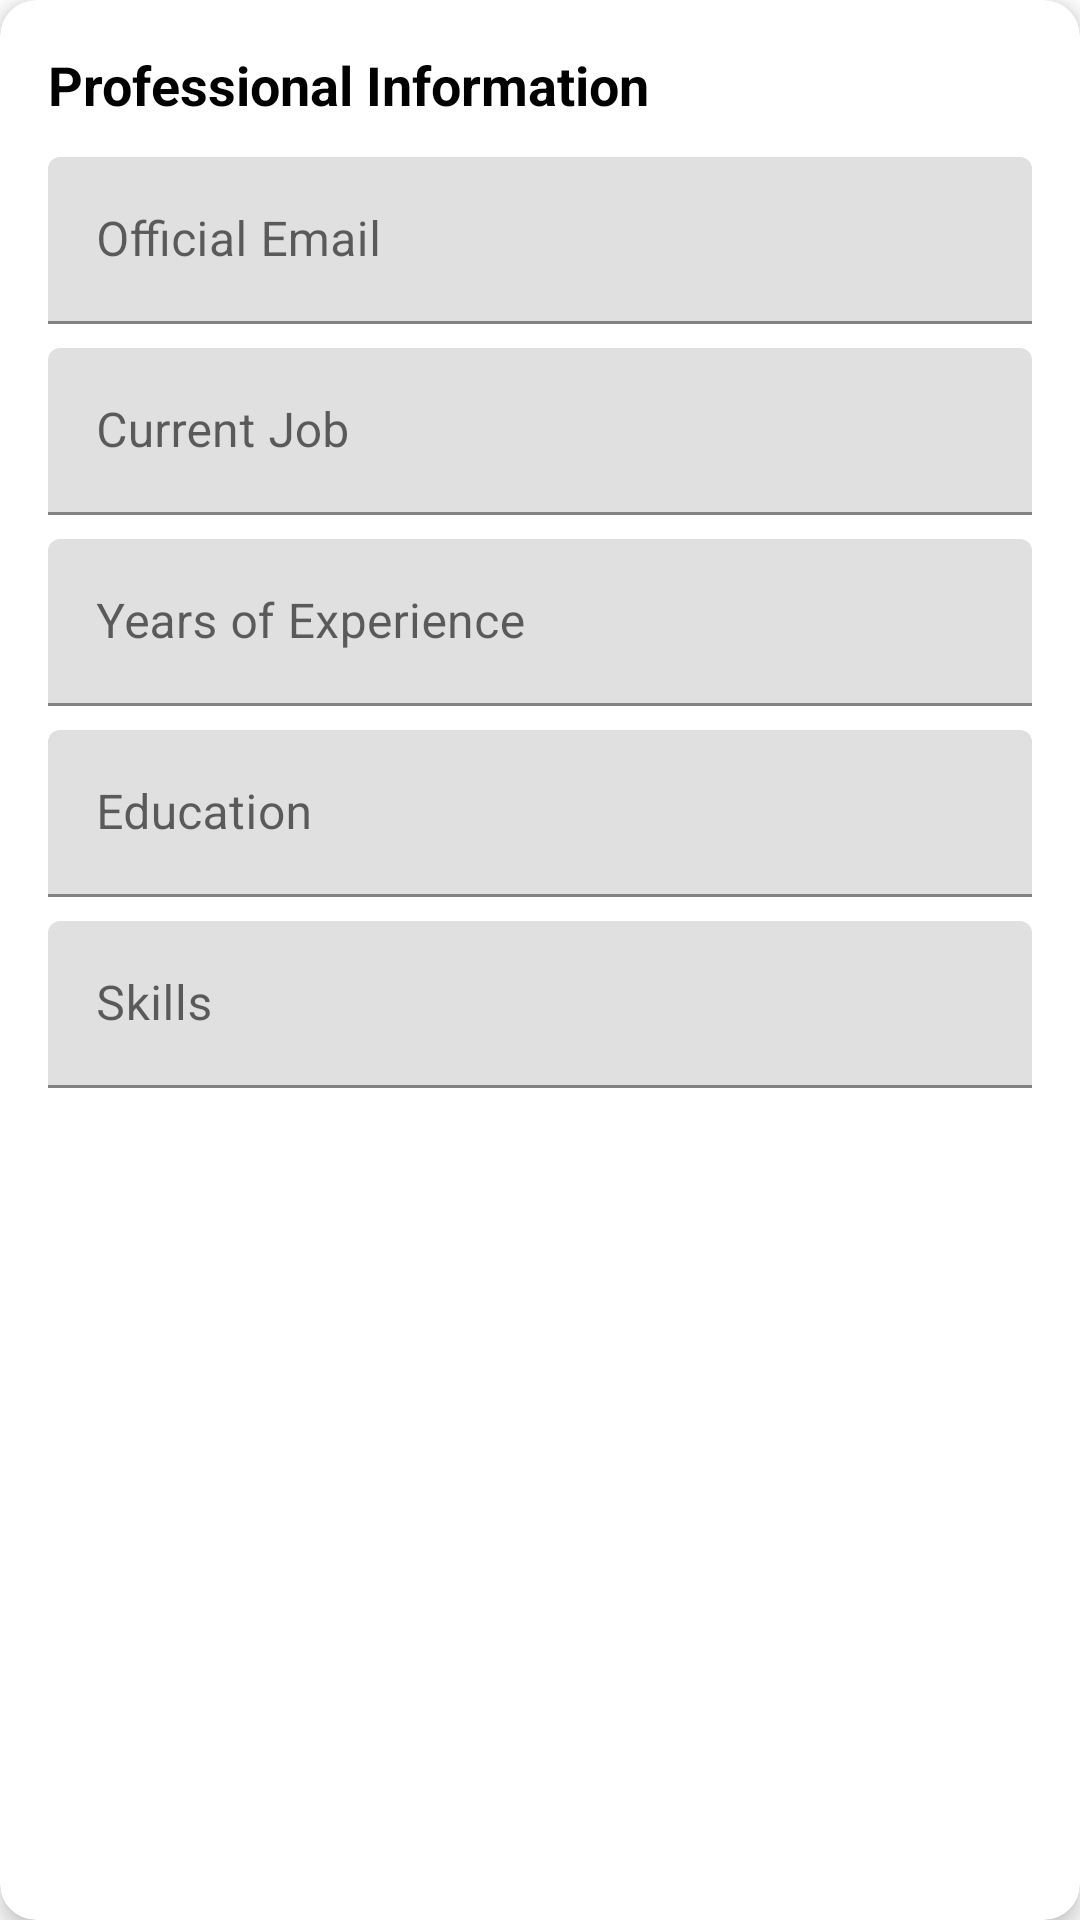

Write the Android layout XML for this screen, with the resource values it uses.
<!-- AndroidManifest.xml: application theme Theme.JobPathway.Light -->
<!-- res/layout/fragment_professional.xml -->
<?xml version="1.0" encoding="utf-8"?>
<com.google.android.material.card.MaterialCardView android:layout_width="match_parent"
    android:layout_height="wrap_content"
    xmlns:app="http://schemas.android.com/apk/res-auto"
    app:cardCornerRadius="12dp"
    app:cardElevation="4dp"
    android:layout_marginBottom="16dp"
    xmlns:android="http://schemas.android.com/apk/res/android">

    <LinearLayout
        android:layout_width="match_parent"
        android:layout_height="wrap_content"
        android:orientation="vertical"
        android:padding="16dp">

        <TextView
            android:layout_width="wrap_content"
            android:layout_height="wrap_content"
            android:text="Professional Information"
            android:textSize="18sp"
            android:textStyle="bold"
            android:textColor="?attr/colorOnSurface"
            android:layout_marginBottom="12dp" />

        <com.google.android.material.textfield.TextInputLayout
            android:layout_width="match_parent"
            android:layout_height="wrap_content"
            android:hint="Official Email"
            android:layout_marginBottom="8dp">
            <com.google.android.material.textfield.TextInputEditText
                android:id="@+id/display_official_email"
                android:layout_width="match_parent"
                android:layout_height="wrap_content"
                android:enabled="false"/>
        </com.google.android.material.textfield.TextInputLayout>

        <com.google.android.material.textfield.TextInputLayout
            android:layout_width="match_parent"
            android:layout_height="wrap_content"
            android:hint="Current Job"
            android:layout_marginBottom="8dp">
            <com.google.android.material.textfield.TextInputEditText
                android:id="@+id/display_current_job"
                android:layout_width="match_parent"
                android:layout_height="wrap_content"
                android:enabled="false" />
        </com.google.android.material.textfield.TextInputLayout>

        <com.google.android.material.textfield.TextInputLayout
            android:layout_width="match_parent"
            android:layout_height="wrap_content"
            android:hint="Years of Experience"
            android:layout_marginBottom="8dp">
            <com.google.android.material.textfield.TextInputEditText
                android:id="@+id/display_years_of_experience"
                android:layout_width="match_parent"
                android:layout_height="wrap_content"
                android:enabled="false" />
        </com.google.android.material.textfield.TextInputLayout>

        <com.google.android.material.textfield.TextInputLayout
            android:layout_width="match_parent"
            android:layout_height="wrap_content"
            android:hint="Education"
            android:layout_marginBottom="8dp">
            <com.google.android.material.textfield.TextInputEditText
                android:id="@+id/display_education"
                android:layout_width="match_parent"
                android:layout_height="wrap_content"
                android:enabled="false" />
        </com.google.android.material.textfield.TextInputLayout>

        <com.google.android.material.textfield.TextInputLayout
            android:layout_width="match_parent"
            android:layout_height="wrap_content"
            android:hint="Skills"
            android:layout_marginBottom="8dp">
            <com.google.android.material.textfield.TextInputEditText
                android:id="@+id/display_skils"
                android:layout_width="match_parent"
                android:layout_height="wrap_content"
                android:enabled="false" />
        </com.google.android.material.textfield.TextInputLayout>

    </LinearLayout>

</com.google.android.material.card.MaterialCardView>
<!-- resources referenced by this layout -->
<resources>
  <style name="Theme.JobPathway.Light" parent="Theme.MaterialComponents.Light.NoActionBar">
          <item name="colorPrimary">@color/blue</item>
          <item name="colorOnPrimary">@color/white</item>
      </style>
  <color name="blue">#2F82C4</color>
  <color name="white">#FFFFFFFF</color>
</resources>
